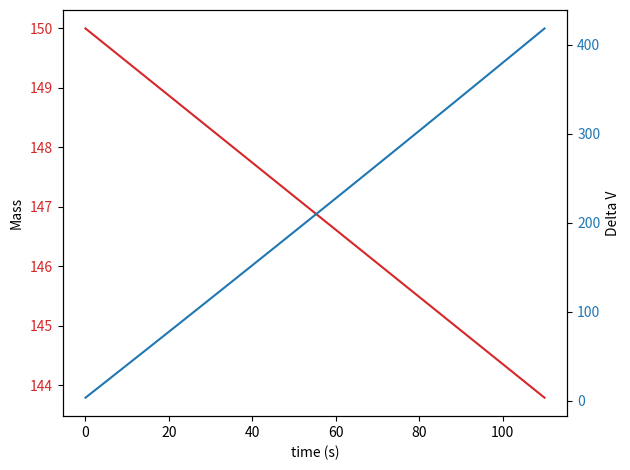

Here is the Python script that generated this plot:
from math import sqrt
import numpy as np
import matplotlib.pylab as plt

#Continuous Inputs
Mps = 50.
Mu = 50.
M0 = 150.
R0 = 6.778*10**6
Rf = 7.578*10**6
Esp = 3600.*65
Ft = 0.015
ve = 9810
Pft = 250
Psk = 100
Zsa = 2.8
ndegr = 0.85
nsa = 0.375
ndis = 0.85
#Constants
Gsc = 1361
mu = 3.986*10**14

#Explicit Direct Equations
DVt = sqrt(mu/R0)*(sqrt(2*Rf/(R0+Rf))-1) + sqrt(mu/Rf)*(1-sqrt(2*R0/(R0+Rf)))
Mp = M0*(1-np.exp(-DVt/ve))
Asa = Psk/(Gsc*nsa*ndegr)
Msa = Zsa*Asa
Psa = Asa*Gsc*nsa
Mbatt = M0 -(Mp+Msa+Mu+Mps)
Cbatt = Mbatt*Esp
Tch = Cbatt/(Psa-Psk)
Tth = Cbatt*ndis/(Pft - (Psa-Psk))
Tcy = Tch + Tth

#Iterative Equations and Plotting
Mi = M0
i = 0            #cycle counterprint(f"The Propellant Mass will be {Mp} kg of Xenon")
DVtot = 0        #state DV
DVtlist =[]      #state DV list
DV = []          #DV list
M = []           #state M list
while DVtot < DVt:
    #Calculations
    DVi = Ft/Mi*Tth
    DVtot += DVi

    #plotlists
    DVtlist.append(DVtot)
    DV.append(DVi)
    M.append(Mi)

    #Resume Calc.
    Mi = np.exp(-DVi/ve)*Mi
    i += 1

ic = i-(1-(DVtot-DVt)/DVi) #linear assumed correction for overshooting the Total DV

#Data Overview
print("Orbit Transfer requires a "+u"Δ"+f"V of {DVt:.2f} m/s ")
print(f"Orbit Tranfer commenced in {ic:.2f} cycles")
print(f'The Transfer Time is {(ic*Tcy)/3600/24:.2f} days')
print(f'A Thrust Phase lasts {Tth/3600:.2f} hours')
print(f"A Charging Phase lasts {Tch/3600:.2f} hours")
print(f"The Solar Array will be {Asa:.2f} square meters")
print(f"The Battery will weigh {Mbatt:.2f} kg")
print(f"The Battery will have a capacity of {Cbatt:.0f} Joules or {Cbatt/3600:.0f} Wh")
print(f"The Propellant Mass will be {Mp:.2f} kg of Xenon")

#Plotstuff
ilist = list(range(i))
fig, ax1 = plt.subplots()

color = 'tab:red'
ax1.set_xlabel('time (s)')
ax1.set_ylabel('Mass')
ax1.plot(ilist, M, color='tab:red')
ax1.tick_params(axis='y', labelcolor='tab:red')

ax2 = ax1.twinx()

ax2.set_ylabel('Delta V')
ax2.plot(ilist, DVtlist, color='tab:blue')
ax2.tick_params(axis='y', labelcolor='tab:blue')
fig.tight_layout()
plt.show()
